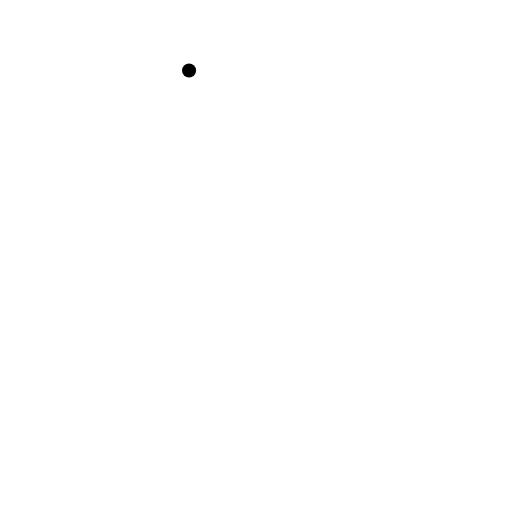
t = 0.00 s
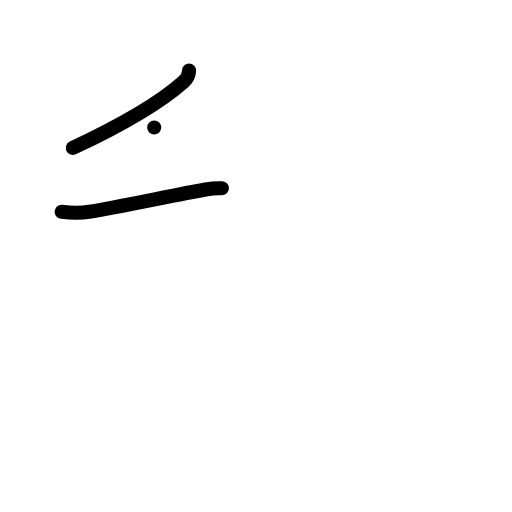
t = 2.00 s
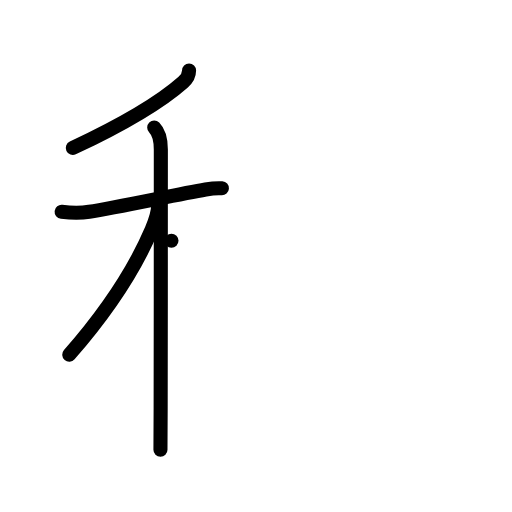
t = 4.00 s
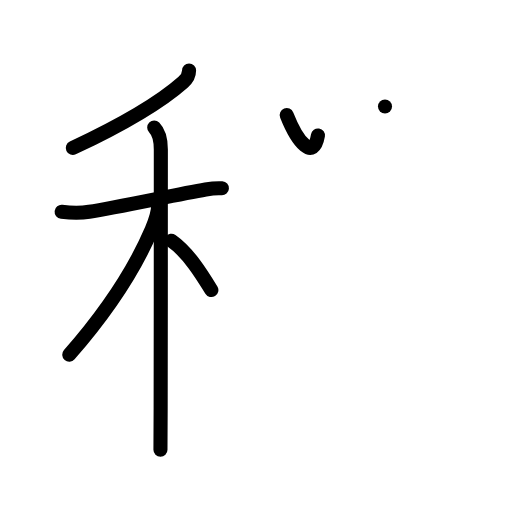
t = 6.00 s
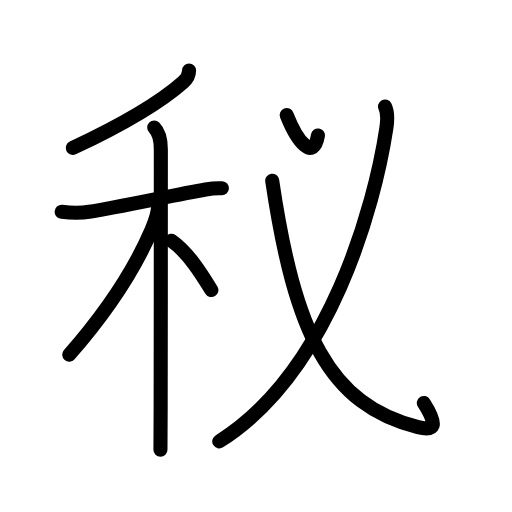
t = 7.75 s
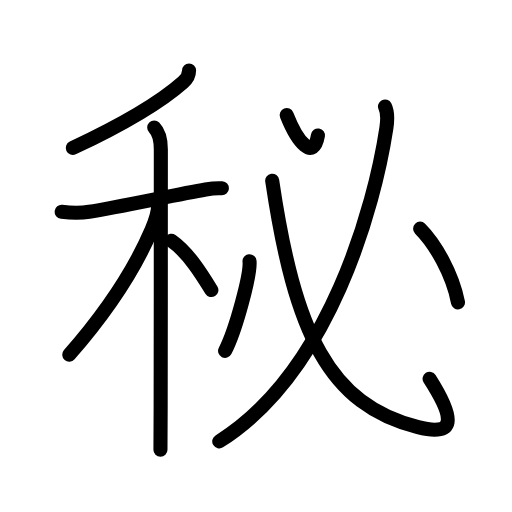
t = 10.00 s

The animated SVG that drew these frames (rendered in a browser with its animation timeline set to each time). Animation: 27 SMIL elements (animate=27); one cycle of 10.00 s.

<?xml version="1.0" encoding="UTF-8"?>
<!--
AniKanjiVG is licensed by CC-BY-SA Paul C. Sommerhoff (https://bitbucket.org/sommerhoff/anikanjivg).
AniKanjiVG uses KanjiVG which is licensed by CC-BY-SA Ulrich Apel (http://kanjivg.tagaini.net).
See also http://creativecommons.org/licenses/by-sa/3.0/
-->
<svg xmlns:kvg='http://kanjivg.tagaini.net' xmlns='http://www.w3.org/2000/svg' width='109' height='109' viewBox='0 0 109 109' style='fill:none;stroke:#000000;stroke-width:3;stroke-linecap:round;stroke-linejoin:round;' id="kvg:kanji_079d8"><g id="kvg:079d8" kvg:element="秘"><g id="kvg:079d8-g1" kvg:element="禾" kvg:position="left" kvg:radical="general"><g id="kvg:079d8-g2" kvg:element="丿" kvg:position="top"><path id="kvg:079d8-s1" kvg:type="㇒" d="M40.25,15c0,0.75-0.5,1.82-1.25,2.48c-4.25,3.77-11.25,8.27-23.5,14.02"><animate attributeName="d" begin="0.0s" dur="0.5s" from="M40.25,15C40.25,15,40.25,15,40.25,15" to="M40.25,15c0,0.75-0.5,1.82-1.25,2.48" />
<animate attributeName="d" begin="0.5s" dur="0.5s" from="M40.25,15c0,0.75-0.5,1.82-1.25,2.48c0,0,0,0,0,0,0" to="M40.25,15c0,0.75-0.5,1.82-1.25,2.48c-4.25,3.77-11.25,8.27-23.5,14.02" />
</path>
</g>
<g id="kvg:079d8-g3" kvg:element="木" kvg:position="bottom"><path id="kvg:079d8-s2" kvg:type="㇐" d="M13.12,45.1c2.51,0.28,3.96,0.29,5.86-0.01c6.24-1,18.56-3.66,24.8-4.75c1.02-0.18,2.23-0.34,3.46-0.26"><animate attributeName="d" begin="1.0s" dur="0.3333333333333333s" from="M13.12,45.1C13.12,45.1,13.12,45.1,13.12,45.1" to="M13.12,45.1c2.51,0.28,3.96,0.29,5.86-0.01" />
<animate attributeName="d" begin="1.3333333333333333s" dur="0.3333333333333333s" from="M13.12,45.1c2.51,0.28,3.96,0.29,5.86-0.01c0,0,0,0,0,0,0" to="M13.12,45.1c2.51,0.28,3.96,0.29,5.86-0.01c6.24-1,18.56-3.66,24.8-4.75" />
<animate attributeName="d" begin="1.6666666666666665s" dur="0.3333333333333333s" from="M13.12,45.1c2.51,0.28,3.96,0.29,5.86-0.01c6.24-1,18.56-3.66,24.8-4.75c0,0,0,0,0,0,0" to="M13.12,45.1c2.51,0.28,3.96,0.29,5.86-0.01c6.24-1,18.56-3.66,24.8-4.75c1.02-0.18,2.23-0.34,3.46-0.26" />
<animate attributeName="d" begin="0s" dur="1.0s" from="M-100,-100" to="M-100,-100" />
</path>
<path id="kvg:079d8-s3" kvg:type="㇑" d="M32.83,27.16c1.2,1.2,1.41,2.84,1.41,4.69c0,4.26,0,38.49-0.04,55.15c-0.01,4.45-0.02,7.66-0.04,8.75"><animate attributeName="d" begin="2.0s" dur="0.3333333333333333s" from="M32.83,27.16C32.83,27.16,32.83,27.16,32.83,27.16" to="M32.83,27.16c1.2,1.2,1.41,2.84,1.41,4.69" />
<animate attributeName="d" begin="2.3333333333333335s" dur="0.3333333333333333s" from="M32.83,27.16c1.2,1.2,1.41,2.84,1.41,4.69c0,0,0,0,0,0,0" to="M32.83,27.16c1.2,1.2,1.41,2.84,1.41,4.69c0,4.26,0,38.49-0.04,55.15" />
<animate attributeName="d" begin="2.6666666666666665s" dur="0.3333333333333333s" from="M32.83,27.16c1.2,1.2,1.41,2.84,1.41,4.69c0,4.26,0,38.49-0.04,55.15c0,0,0,0,0,0,0" to="M32.83,27.16c1.2,1.2,1.41,2.84,1.41,4.69c0,4.26,0,38.49-0.04,55.15c-0.01,4.45-0.02,7.66-0.04,8.75" />
<animate attributeName="d" begin="0s" dur="2.0s" from="M-100,-100" to="M-100,-100" />
</path>
<path id="kvg:079d8-s4" kvg:type="㇒" d="M33.68,43.72c0,1.66-0.75,3.66-1.39,5.15c-4.17,9.76-10.42,18.51-17.54,26.64"><animate attributeName="d" begin="3.0s" dur="0.5s" from="M33.68,43.72C33.68,43.72,33.68,43.72,33.68,43.72" to="M33.68,43.72c0,1.66-0.75,3.66-1.39,5.15" />
<animate attributeName="d" begin="3.5s" dur="0.5s" from="M33.68,43.72c0,1.66-0.75,3.66-1.39,5.15c0,0,0,0,0,0,0" to="M33.68,43.72c0,1.66-0.75,3.66-1.39,5.15c-4.17,9.76-10.42,18.51-17.54,26.64" />
<animate attributeName="d" begin="0s" dur="3.0s" from="M-100,-100" to="M-100,-100" />
</path>
<path id="kvg:079d8-s5" kvg:type="㇔/㇏" d="M36.5,51.25c3.56,2.45,6.58,7.35,8.5,10.5"><animate attributeName="d" begin="4.0s" dur="1.0s" from="M36.5,51.25C36.5,51.25,36.5,51.25,36.5,51.25" to="M36.5,51.25c3.56,2.45,6.58,7.35,8.5,10.5" />
<animate attributeName="d" begin="0s" dur="4.0s" from="M-100,-100" to="M-100,-100" />
</path>
</g>
</g>
<g id="kvg:079d8-g4" kvg:element="必" kvg:position="right" kvg:phon="必"><g id="kvg:079d8-g5" kvg:element="心" kvg:part="1" kvg:variant="true"><path id="kvg:079d8-s6" kvg:type="㇔" d="M61.04,24.5c2.33,5.88,5.74,9.83,6.65,4.34"><animate attributeName="d" begin="5.0s" dur="1.0s" from="M61.04,24.5C61.04,24.5,61.04,24.5,61.04,24.5" to="M61.04,24.5c2.33,5.88,5.74,9.83,6.65,4.34" />
<animate attributeName="d" begin="0s" dur="5.0s" from="M-100,-100" to="M-100,-100" />
</path>
<g id="kvg:079d8-g6" kvg:element="丿"><path id="kvg:079d8-s7" kvg:type="㇒" d="M81.96,22.67c0.54,1.08,0.65,2.25,0.29,4.62c-2.5,16.46-12,51.83-35.57,66.67"><animate attributeName="d" begin="6.0s" dur="0.5s" from="M81.96,22.67C81.96,22.67,81.96,22.67,81.96,22.67" to="M81.96,22.67c0.54,1.08,0.65,2.25,0.29,4.62" />
<animate attributeName="d" begin="6.5s" dur="0.5s" from="M81.96,22.67c0.54,1.08,0.65,2.25,0.29,4.62c0,0,0,0,0,0,0" to="M81.96,22.67c0.54,1.08,0.65,2.25,0.29,4.62c-2.5,16.46-12,51.83-35.57,66.67" />
<animate attributeName="d" begin="0s" dur="6.0s" from="M-100,-100" to="M-100,-100" />
</path>
</g>
<g id="kvg:079d8-g7" kvg:element="心" kvg:part="2" kvg:variant="true"><path id="kvg:079d8-s8" kvg:type="㇟b" d="M57.95,38.47C62.75,70.88,70.04,86.2,89,90.94c6.99,1.75,8.75-0.44,2.46-10.3"><animate attributeName="d" begin="7.0s" dur="0.5s" from="M57.95,38.47C57.95,38.47,57.95,38.47,57.95,38.47" to="M57.95,38.47C62.75,70.88,70.04,86.2,89,90.94" />
<animate attributeName="d" begin="7.5s" dur="0.5s" from="M57.95,38.47C62.75,70.88,70.04,86.2,89,90.94c0,0,0,0,0,0,0" to="M57.95,38.47C62.75,70.88,70.04,86.2,89,90.94c6.99,1.75,8.75-0.44,2.46-10.3" />
<animate attributeName="d" begin="0s" dur="7.0s" from="M-100,-100" to="M-100,-100" />
</path>
<path id="kvg:079d8-s9" kvg:type="㇔" d="M53.12,55.62c0.29,2.69-2.89,14.59-5.2,19.08"><animate attributeName="d" begin="8.0s" dur="1.0s" from="M53.12,55.62C53.12,55.62,53.12,55.62,53.12,55.62" to="M53.12,55.62c0.29,2.69-2.89,14.59-5.2,19.08" />
<animate attributeName="d" begin="0s" dur="8.0s" from="M-100,-100" to="M-100,-100" />
</path>
<path id="kvg:079d8-s10" kvg:type="㇔" d="M89.44,48.68c3.15,3.14,6.88,9.57,8.06,15.69"><animate attributeName="d" begin="9.0s" dur="1.0s" from="M89.44,48.68C89.44,48.68,89.44,48.68,89.44,48.68" to="M89.44,48.68c3.15,3.14,6.88,9.57,8.06,15.69" />
<animate attributeName="d" begin="0s" dur="9.0s" from="M-100,-100" to="M-100,-100" />
</path>
</g>
</g>
</g>
</g>
</svg>
